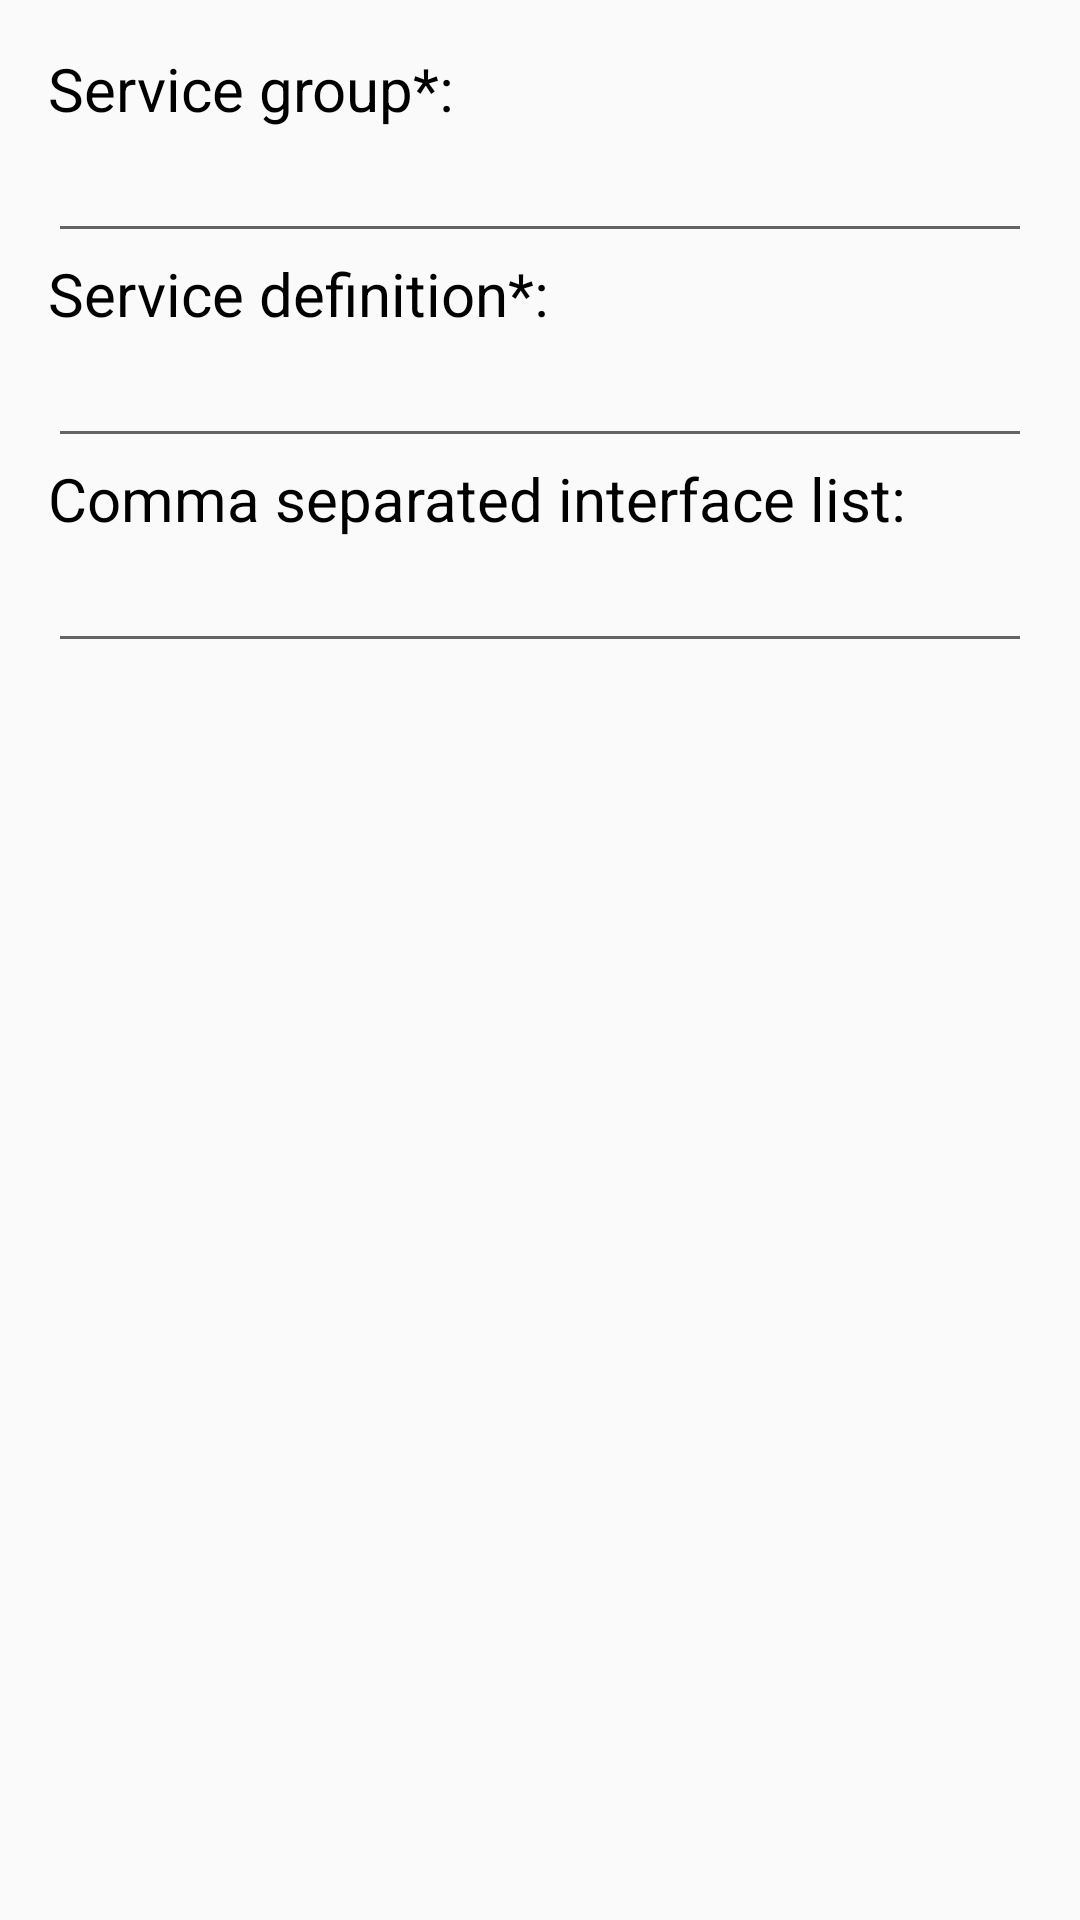

Write the Android layout XML for this screen, with the resource values it uses.
<!-- AndroidManifest.xml: application theme AppTheme -->
<!-- res/layout/dialog_add_new_service.xml -->
<?xml version="1.0" encoding="utf-8"?>
<LinearLayout xmlns:android="http://schemas.android.com/apk/res/android"
    android:layout_width="match_parent"
    android:layout_height="match_parent"
    android:orientation="vertical"
    android:paddingBottom="@dimen/activity_vertical_margin"
    android:paddingLeft="@dimen/activity_horizontal_margin"
    android:paddingRight="@dimen/activity_horizontal_margin"
    android:paddingTop="@dimen/activity_vertical_margin">

    <TextView
        android:layout_width="wrap_content"
        android:layout_height="wrap_content"
        android:text="@string/service_group_label_mandatory"
        android:textColor="@color/black"
        android:textSize="20sp" />

    <EditText
        android:id="@+id/service_group_edittext"
        android:layout_width="match_parent"
        android:layout_height="wrap_content"
        android:inputType="text" />

    <TextView
        android:layout_width="wrap_content"
        android:layout_height="wrap_content"
        android:text="@string/service_definition_label_mandatory"
        android:textColor="@color/black"
        android:textSize="20sp" />

    <EditText
        android:id="@+id/service_definition_edittext"
        android:layout_width="match_parent"
        android:layout_height="wrap_content"
        android:inputType="text" />

    <TextView
        android:layout_width="wrap_content"
        android:layout_height="wrap_content"
        android:text="@string/interfaces_edit_label"
        android:textColor="@color/black"
        android:textSize="20sp" />

    <EditText
        android:id="@+id/interfaces_edittext"
        android:layout_width="match_parent"
        android:layout_height="wrap_content"
        android:inputType="text" />

</LinearLayout>
<!-- resources referenced by this layout -->
<resources>
  <color name="black">#000000</color>
  <dimen name="activity_horizontal_margin">16dp</dimen>
  <dimen name="activity_vertical_margin">16dp</dimen>
  <string name="interfaces_edit_label">Comma separated interface list:</string>
  <string name="service_definition_label_mandatory">Service definition*:</string>
  <string name="service_group_label_mandatory">Service group*:</string>
  <style name="AppTheme" parent="Theme.AppCompat.Light.DarkActionBar">
          
          <item name="colorPrimary">@color/colorPrimary</item>
          <item name="colorPrimaryDark">@color/colorPrimaryDark</item>
          <item name="colorAccent">@color/colorAccent</item>
      </style>
  <color name="colorPrimary">#303F9F</color>
  <color name="colorPrimaryDark">#1A237E</color>
  <color name="colorAccent">#FFA000</color>
</resources>
